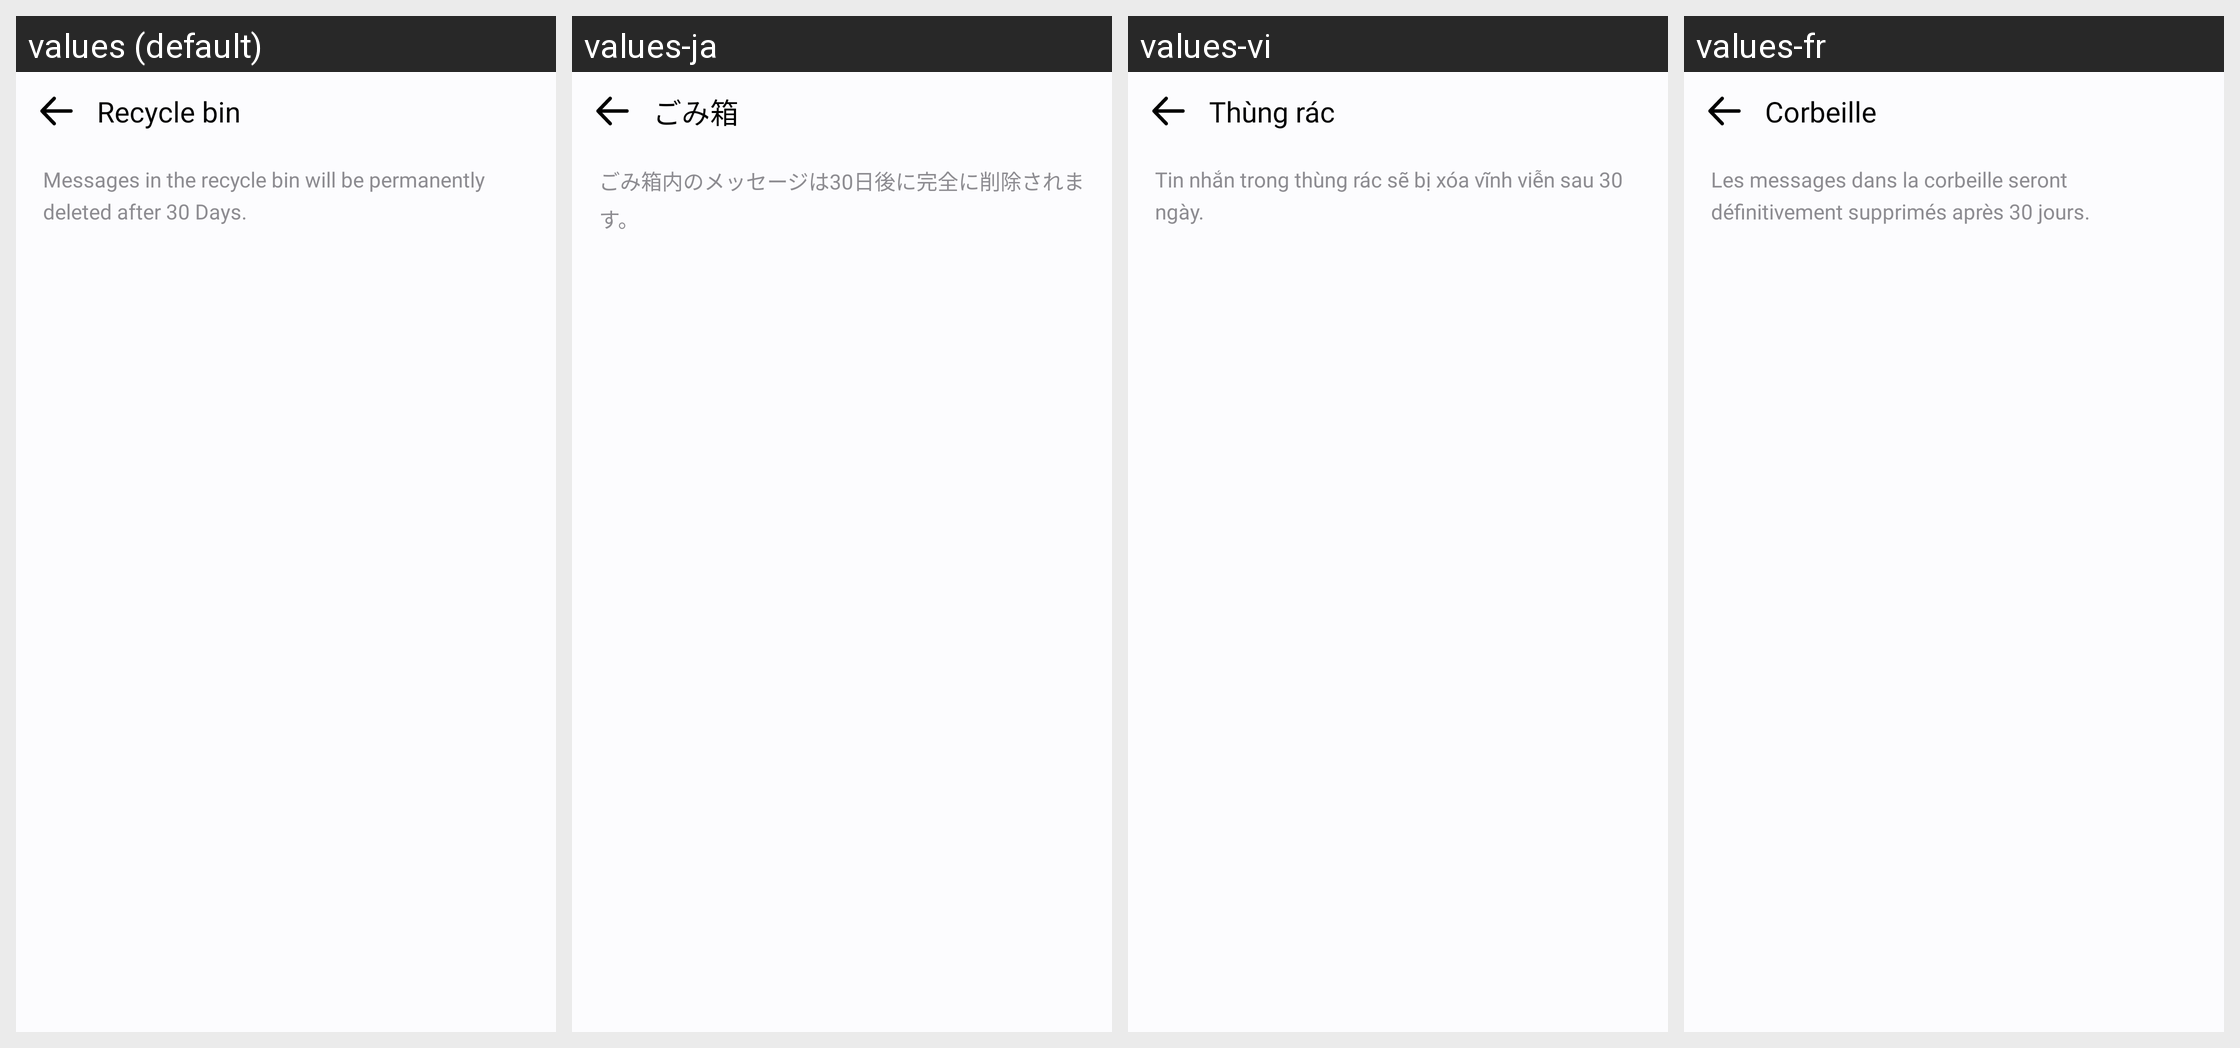

Here is an Android app screen in its default locale and in the app's own translations. Write out the translated-string differences for the strings that appear on this screen.
Android screen res/layout/activity_recyclebin.xml rendered under 4 locales, left to right: values (default), values-ja, values-vi, values-fr. Device: Nexus 5 (rendered at 1080×1920; each locale shown at half size, 540×960, under a caption strip naming it); theme Theme.MyApplication.
Other locales in the repository, not shown: values-af, values-ar, values-bn, values-de, values-es, values-fil, values-hi, values-in, values-it, values-ko, values-pl, values-pt, values-ru, values-th, values-tr, values-uk, values-zh.
Strings drawn on this screen, with the default value and each locale's value (text and hints the layout hard-codes, and strings that could not be matched under every locale, appear in the picture but are not listed):

recycle_bin
  values: Recycle bin
  values-ja: ごみ箱
  values-vi: Thùng rác
  values-fr: Corbeille

recyclebin_note
  values: Messages in the recycle bin will be permanently deleted after 30 Days.
  values-ja: ごみ箱内のメッセージは30日後に完全に削除されます。
  values-vi: Tin nhắn trong thùng rác sẽ bị xóa vĩnh viễn sau 30 ngày.
  values-fr: Les messages dans la corbeille seront définitivement supprimés après 30 jours.
